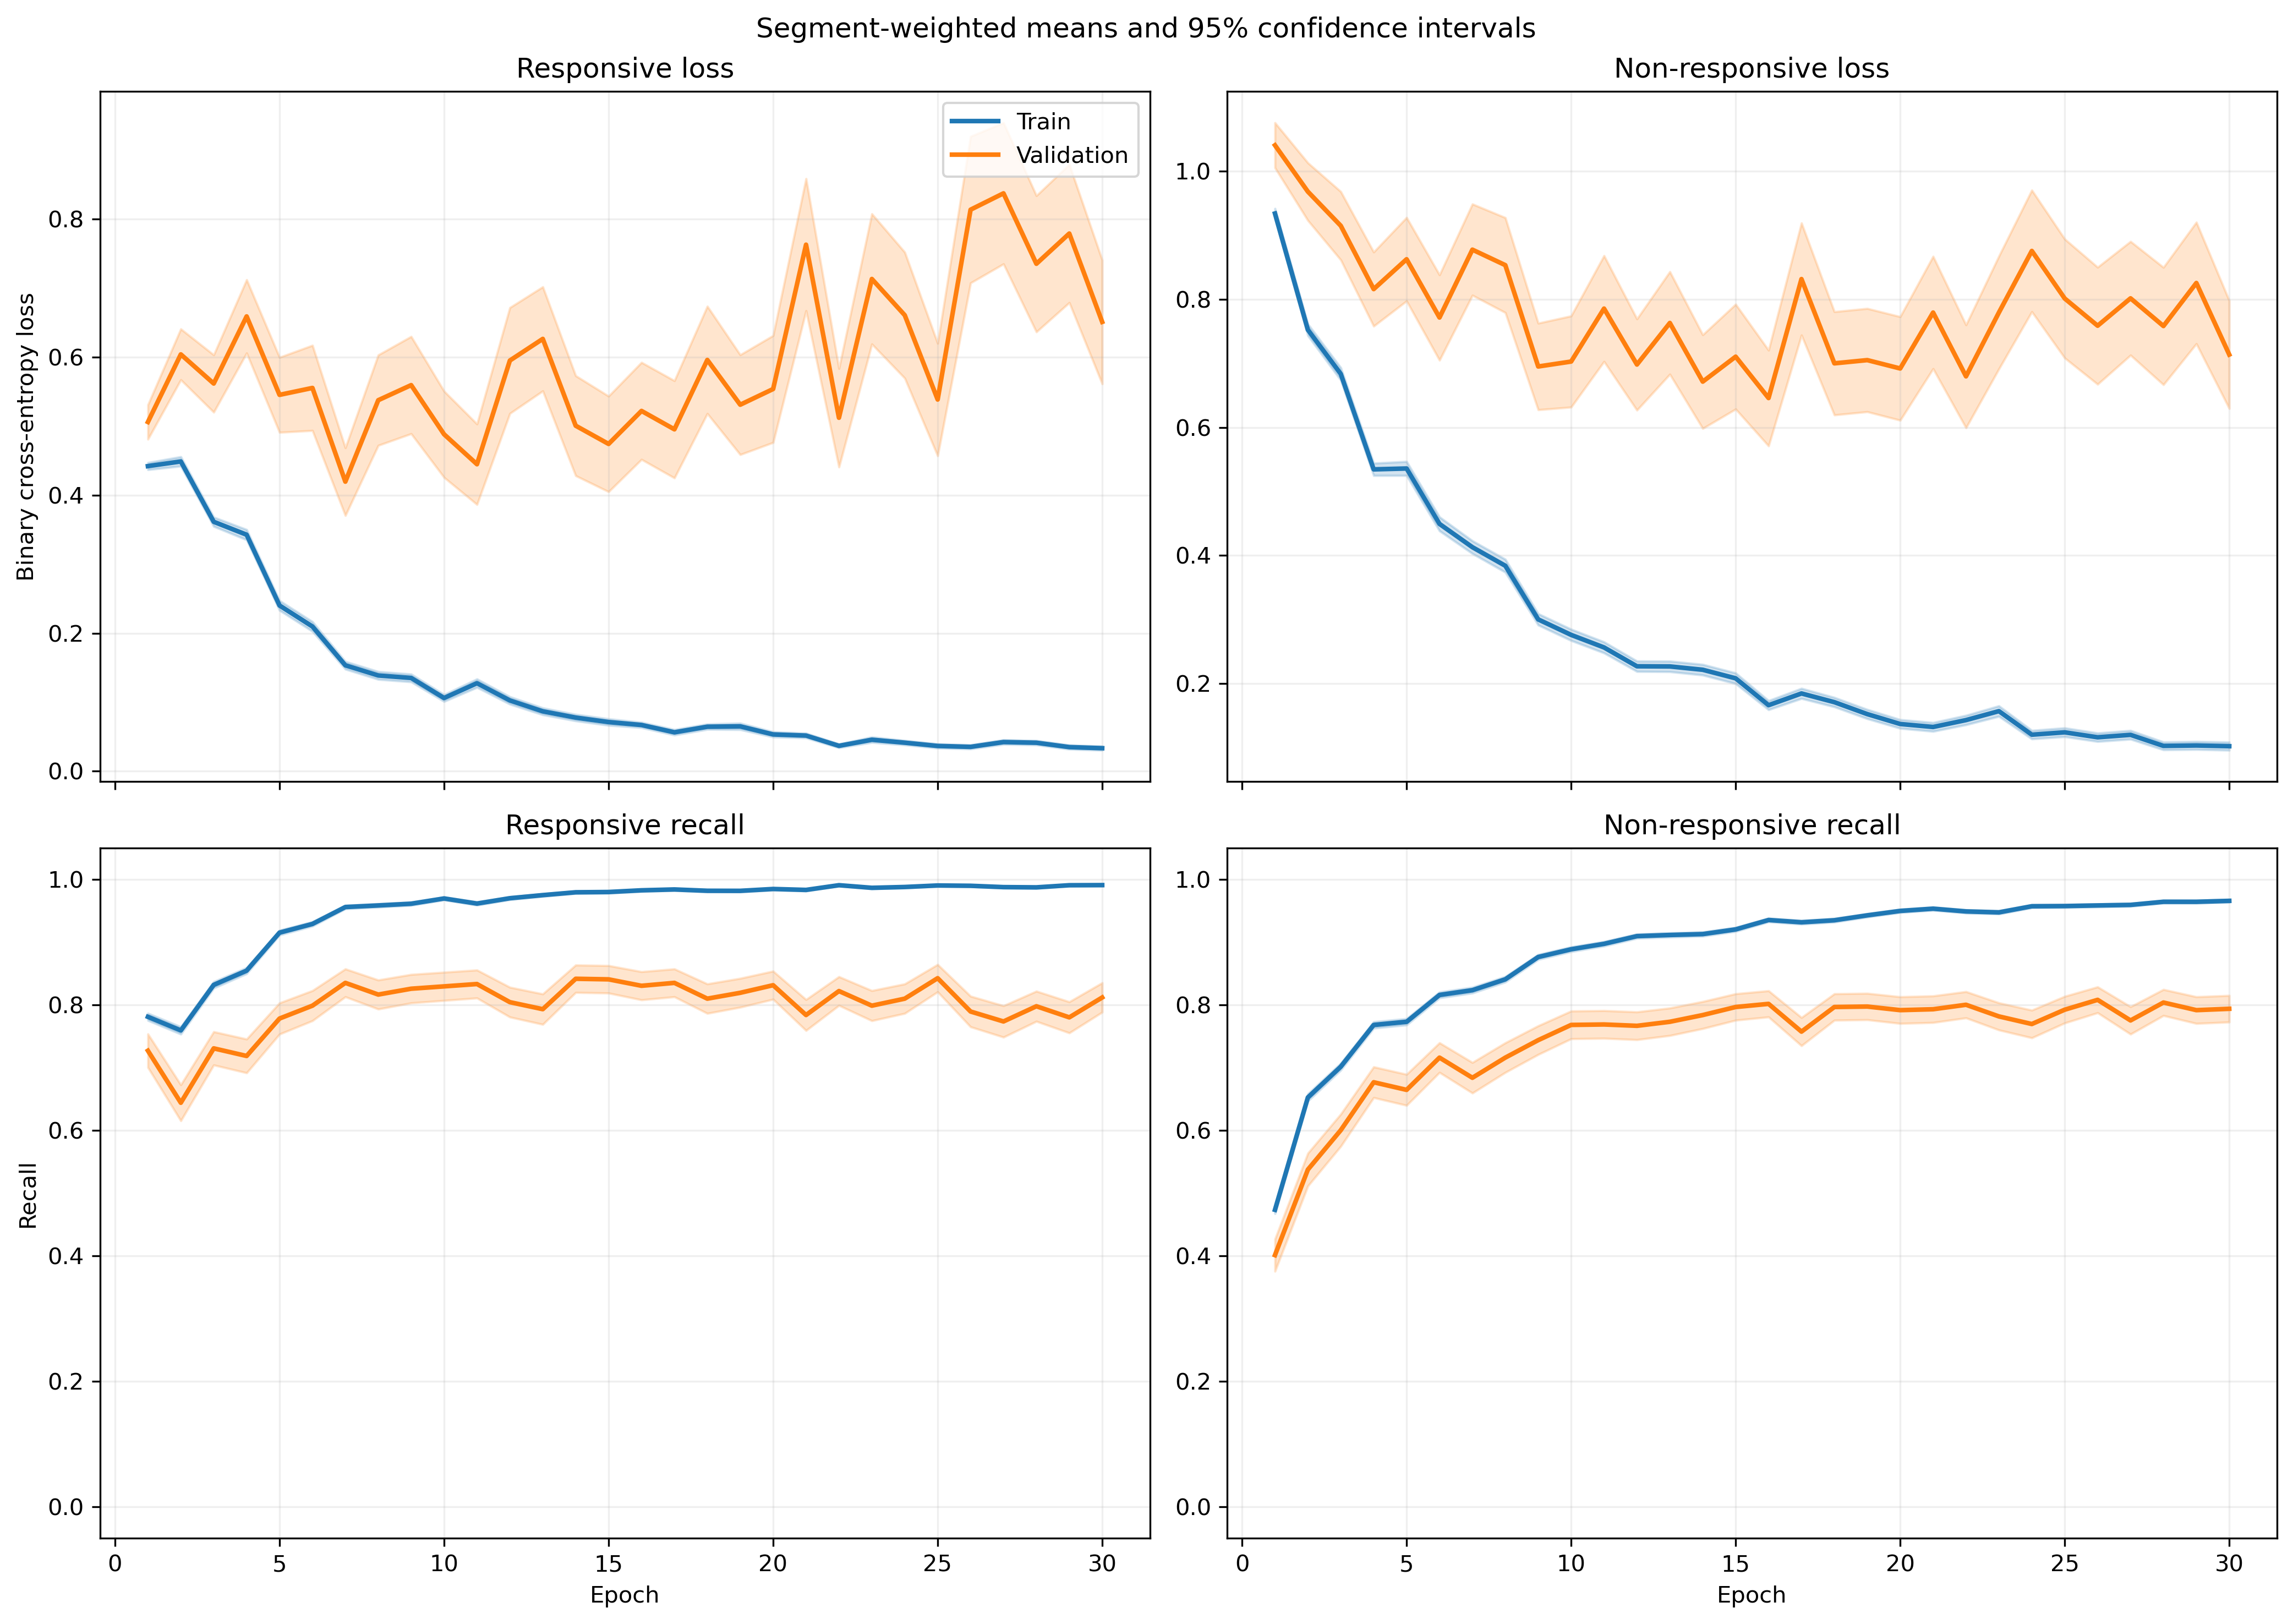

The data file committed next to this chart (first rows):
fold, epoch, split, r_loss, r_loss_count, r_loss_sum, r_loss_sum_sq, r_recall, r_recall_count, r_recall_sum, r_recall_sum_sq, nr_loss, nr_loss_count, nr_loss_sum, nr_loss_sum_sq, nr_recall, nr_recall_count, nr_recall_sum, nr_recall_sum_sq
1, 1, train, 0.4392, 1063, 466.9, 393.4, 0.7742, 1063, 823.0, 823.0, 0.9749, 1401, 1366, 2054, 0.4697, 1401, 658.0, 658.0
1, 1, validation, 0.09405, 10, 0.9405, 0.1021, 1.0, 10, 10.0, 10.0, , 0, 0.0, 0.0, , 0, 0.0, 0.0
1, 2, train, 0.4497, 1063, 478, 485.1, 0.7912, 1063, 841.0, 841.0, 0.7034, 1401, 985.4, 1334, 0.6353, 1401, 890.0, 890.0
1, 2, validation, 0.0921, 10, 0.921, 0.1139, 1.0, 10, 10.0, 10.0, , 0, 0.0, 0.0, , 0, 0.0, 0.0
1, 3, train, 0.2889, 1063, 307.1, 265.1, 0.8721, 1063, 927.0, 927.0, 0.8033, 1401, 1125, 2018, 0.641, 1401, 898.0, 898.0
1, 3, validation, 0.06412, 10, 0.6412, 0.08536, 1.0, 10, 10.0, 10.0, , 0, 0.0, 0.0, , 0, 0.0, 0.0
1, 4, train, 0.4314, 1063, 458.5, 693.3, 0.825, 1063, 877.0, 877.0, 0.4338, 1401, 607.8, 1018, 0.7973, 1401, 1117, 1117
1, 4, validation, 0.06829, 10, 0.6829, 0.07713, 1.0, 10, 10.0, 10.0, , 0, 0.0, 0.0, , 0, 0.0, 0.0
1, 5, train, 0.2041, 1063, 216.9, 227.5, 0.9341, 1063, 993.0, 993.0, 0.4742, 1401, 664.4, 1354, 0.7994, 1401, 1120, 1120
1, 5, validation, 0.03875, 10, 0.3875, 0.03102, 1.0, 10, 10.0, 10.0, , 0, 0.0, 0.0, , 0, 0.0, 0.0
1, 6, train, 0.1759, 1063, 186.9, 223.4, 0.9511, 1063, 1011, 1011, 0.3822, 1401, 535.4, 1126, 0.8301, 1401, 1163, 1163
1, 6, validation, 0.03644, 10, 0.3644, 0.03537, 1.0, 10, 10.0, 10.0, , 0, 0.0, 0.0, , 0, 0.0, 0.0
1, 7, train, 0.1084, 1063, 115.2, 130.6, 0.9746, 1063, 1036, 1036, 0.4549, 1401, 637.3, 1375, 0.8009, 1401, 1122, 1122
1, 7, validation, 0.03843, 10, 0.3843, 0.04791, 1.0, 10, 10.0, 10.0, , 0, 0.0, 0.0, , 0, 0.0, 0.0
1, 8, train, 0.122, 1063, 129.7, 212.6, 0.9652, 1063, 1026, 1026, 0.3481, 1401, 487.7, 1197, 0.8572, 1401, 1201, 1201
1, 8, validation, 0.01783, 10, 0.1783, 0.01235, 1.0, 10, 10.0, 10.0, , 0, 0.0, 0.0, , 0, 0.0, 0.0
1, 9, train, 0.06045, 1063, 64.26, 95.23, 0.9906, 1063, 1053, 1053, 0.3915, 1401, 548.5, 1437, 0.8444, 1401, 1183, 1183
1, 9, validation, 0.005883, 10, 0.05883, 0.000656, 1.0, 10, 10.0, 10.0, , 0, 0.0, 0.0, , 0, 0.0, 0.0
1, 10, train, 0.04818, 1063, 51.22, 45.8, 0.9915, 1063, 1054, 1054, 0.4028, 1401, 564.3, 1397, 0.8294, 1401, 1162, 1162
1, 10, validation, 0.006596, 10, 0.06596, 0.0008055, 1.0, 10, 10.0, 10.0, , 0, 0.0, 0.0, , 0, 0.0, 0.0
1, 11, train, 0.2753, 1063, 292.6, 769.3, 0.9069, 1063, 964.0, 964.0, 0.1998, 1401, 279.9, 676, 0.9236, 1401, 1294, 1294
1, 11, validation, 0.01001, 10, 0.1001, 0.003468, 1.0, 10, 10.0, 10.0, , 0, 0.0, 0.0, , 0, 0.0, 0.0
1, 12, train, 0.06285, 1063, 66.81, 122.9, 0.9849, 1063, 1047, 1047, 0.2471, 1401, 346.2, 883.7, 0.9044, 1401, 1267, 1267
1, 12, validation, 0.007503, 10, 0.07503, 0.001408, 1.0, 10, 10.0, 10.0, , 0, 0.0, 0.0, , 0, 0.0, 0.0
1, 13, train, 0.04567, 1063, 48.55, 40.29, 0.9915, 1063, 1054, 1054, 0.2291, 1401, 320.9, 705.2, 0.9101, 1401, 1275, 1275
1, 13, validation, 0.009884, 10, 0.09884, 0.002543, 1.0, 10, 10.0, 10.0, , 0, 0.0, 0.0, , 0, 0.0, 0.0
1, 14, train, 0.07323, 1063, 77.84, 113.1, 0.9831, 1063, 1045, 1045, 0.1855, 1401, 259.9, 590.7, 0.9251, 1401, 1296, 1296
1, 14, validation, 0.009718, 10, 0.09718, 0.002314, 1.0, 10, 10.0, 10.0, , 0, 0.0, 0.0, , 0, 0.0, 0.0
1, 15, train, 0.07226, 1063, 76.81, 102.6, 0.9746, 1063, 1036, 1036, 0.1437, 1401, 201.4, 532.5, 0.9486, 1401, 1329, 1329
1, 15, validation, 0.03696, 10, 0.3696, 0.09045, 1.0, 10, 10.0, 10.0, , 0, 0.0, 0.0, , 0, 0.0, 0.0
1, 16, train, 0.04783, 1063, 50.84, 40.73, 0.9897, 1063, 1052, 1052, 0.2781, 1401, 389.6, 1031, 0.8936, 1401, 1252, 1252
1, 16, validation, 0.0165, 10, 0.165, 0.01055, 1.0, 10, 10.0, 10.0, , 0, 0.0, 0.0, , 0, 0.0, 0.0
1, 17, train, 0.06544, 1063, 69.56, 157.8, 0.9812, 1063, 1043, 1043, 0.1584, 1401, 222, 630.9, 0.9472, 1401, 1327, 1327
1, 17, validation, 0.002491, 10, 0.02491, 0.0001277, 1.0, 10, 10.0, 10.0, , 0, 0.0, 0.0, , 0, 0.0, 0.0
1, 18, train, 0.03643, 1063, 38.73, 23.28, 0.9897, 1063, 1052, 1052, 0.1459, 1401, 204.4, 456.7, 0.9415, 1401, 1319, 1319
1, 18, validation, 0.003563, 10, 0.03563, 0.0004225, 1.0, 10, 10.0, 10.0, , 0, 0.0, 0.0, , 0, 0.0, 0.0
1, 19, train, 0.02288, 1063, 24.32, 21.65, 0.9953, 1063, 1058, 1058, 0.1612, 1401, 225.8, 619, 0.9443, 1401, 1323, 1323
1, 19, validation, 0.002083, 10, 0.02083, 0.0001157, 1.0, 10, 10.0, 10.0, , 0, 0.0, 0.0, , 0, 0.0, 0.0
1, 20, train, 0.03243, 1063, 34.48, 33.97, 0.9934, 1063, 1056, 1056, 0.1362, 1401, 190.8, 460, 0.95, 1401, 1331, 1331
1, 20, validation, 0.008677, 10, 0.08677, 0.001711, 1.0, 10, 10.0, 10.0, , 0, 0.0, 0.0, , 0, 0.0, 0.0
1, 21, train, 0.0209, 1063, 22.21, 15.86, 0.9972, 1063, 1060, 1060, 0.1389, 1401, 194.6, 468.9, 0.9472, 1401, 1327, 1327
1, 21, validation, 0.003364, 10, 0.03364, 0.0002428, 1.0, 10, 10.0, 10.0, , 0, 0.0, 0.0, , 0, 0.0, 0.0
1, 22, train, 0.03168, 1063, 33.68, 49.64, 0.9915, 1063, 1054, 1054, 0.134, 1401, 187.8, 560.7, 0.95, 1401, 1331, 1331
1, 22, validation, 0.001276, 10, 0.01276, 3.715750335686607e-05, 1.0, 10, 10.0, 10.0, , 0, 0.0, 0.0, , 0, 0.0, 0.0
1, 23, train, 0.0514, 1063, 54.64, 173.2, 0.9859, 1063, 1048, 1048, 0.1078, 1401, 151.1, 670, 0.9722, 1401, 1362, 1362
1, 23, validation, 0.0004142, 10, 0.004142, 3.263395001340541e-06, 1.0, 10, 10.0, 10.0, , 0, 0.0, 0.0, , 0, 0.0, 0.0
1, 24, train, 0.07749, 1063, 82.37, 103.8, 0.9699, 1063, 1031, 1031, 0.07378, 1401, 103.4, 272.9, 0.9736, 1401, 1364, 1364
1, 24, validation, 0.007387, 10, 0.07387, 0.003466, 1.0, 10, 10.0, 10.0, , 0, 0.0, 0.0, , 0, 0.0, 0.0
1, 25, train, 0.07042, 1063, 74.85, 117.7, 0.9746, 1063, 1036, 1036, 0.06528, 1401, 91.46, 302, 0.9822, 1401, 1376, 1376
1, 25, validation, 0.001825, 10, 0.01825, 8.532093670510221e-05, 1.0, 10, 10.0, 10.0, , 0, 0.0, 0.0, , 0, 0.0, 0.0
1, 26, train, 0.01047, 1063, 11.13, 4.477, 0.9981, 1063, 1061, 1061, 0.1161, 1401, 162.7, 559.9, 0.9615, 1401, 1347, 1347
1, 26, validation, 0.0006347, 10, 0.006347, 6.354473271130701e-06, 1.0, 10, 10.0, 10.0, , 0, 0.0, 0.0, , 0, 0.0, 0.0
1, 27, train, 0.03739, 1063, 39.74, 21.24, 0.9887, 1063, 1051, 1051, 0.08437, 1401, 118.2, 226.5, 0.9707, 1401, 1360, 1360
1, 27, validation, 0.02143, 10, 0.2143, 0.01667, 1.0, 10, 10.0, 10.0, , 0, 0.0, 0.0, , 0, 0.0, 0.0
1, 28, train, 0.06576, 1063, 69.9, 117, 0.9727, 1063, 1034, 1034, 0.2159, 1401, 302.5, 755.3, 0.9179, 1401, 1286, 1286
1, 28, validation, 0.01151, 10, 0.1151, 0.005188, 1.0, 10, 10.0, 10.0, , 0, 0.0, 0.0, , 0, 0.0, 0.0
1, 29, train, 0.01462, 1063, 15.54, 1.969, 1.0, 1063, 1063, 1063, 0.2062, 1401, 288.9, 778.4, 0.9286, 1401, 1301, 1301
1, 29, validation, 0.002323, 10, 0.02323, 8.127824935399985e-05, 1.0, 10, 10.0, 10.0, , 0, 0.0, 0.0, , 0, 0.0, 0.0
1, 30, train, 0.01722, 1063, 18.31, 7.3, 0.9953, 1063, 1058, 1058, 0.1629, 1401, 228.3, 643.9, 0.945, 1401, 1324, 1324
1, 30, validation, 0.005489, 10, 0.05489, 0.0008678, 1.0, 10, 10.0, 10.0, , 0, 0.0, 0.0, , 0, 0.0, 0.0
... 1,140 more rows
